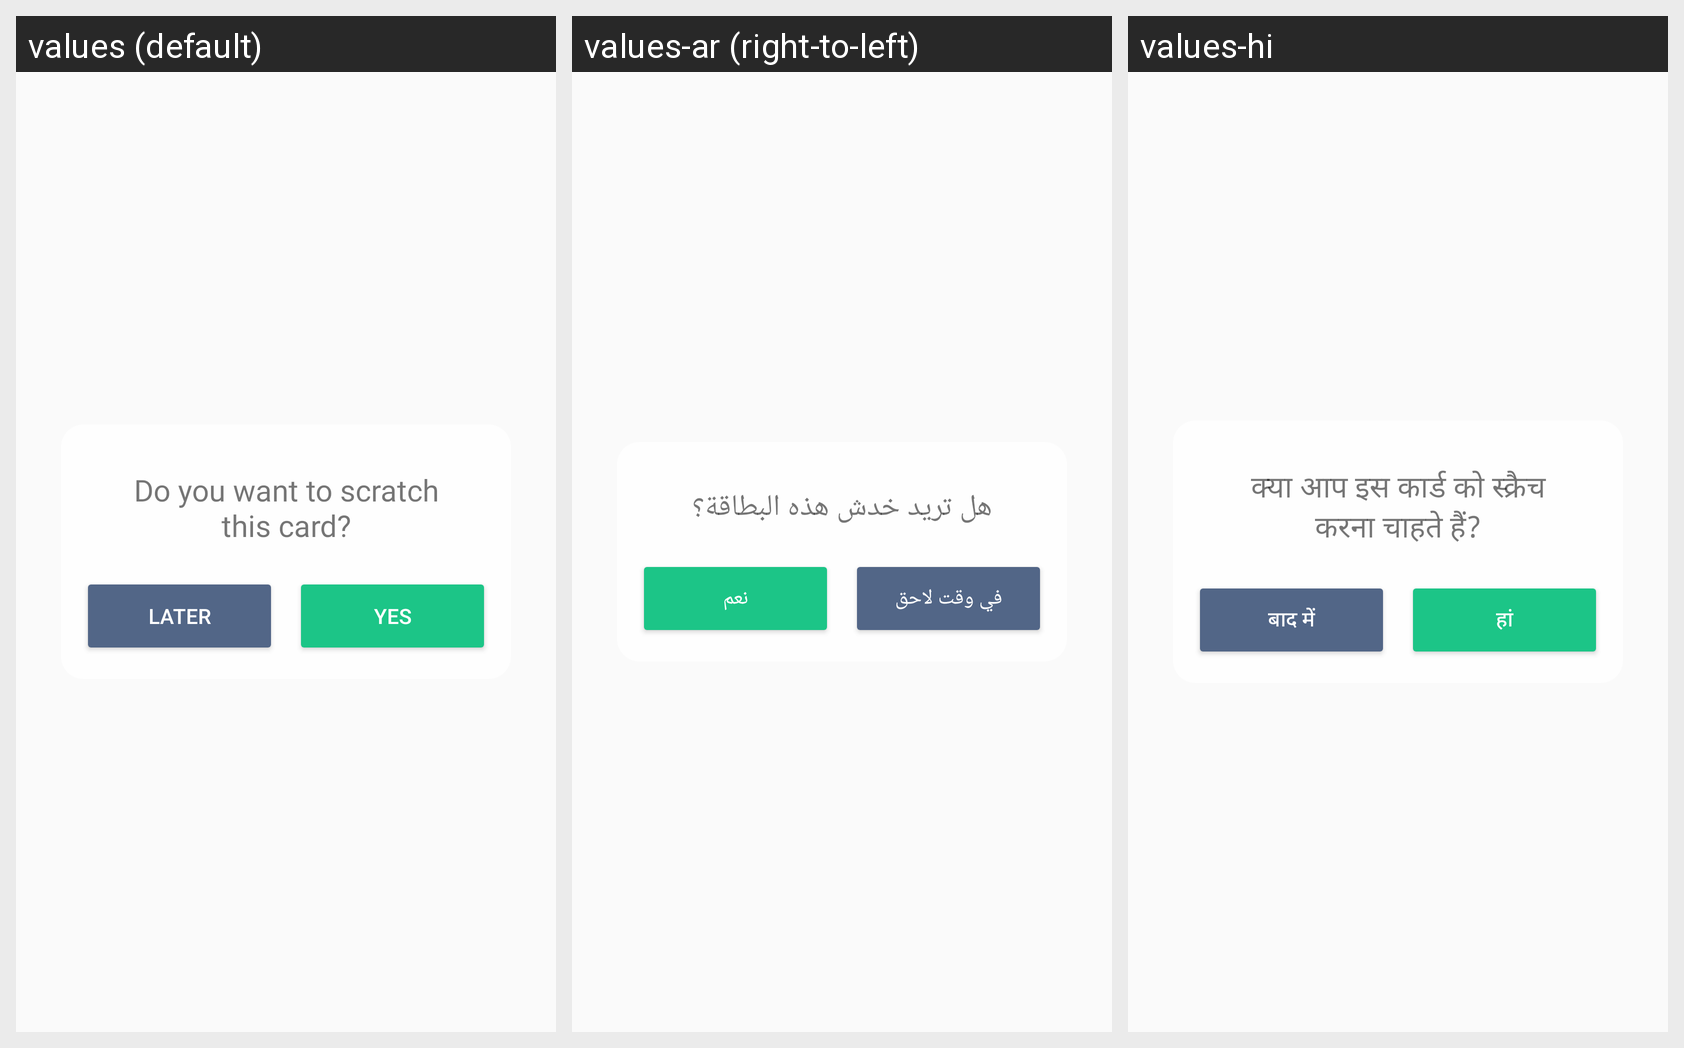

The Android screen above is rendered under several locales of the same app. Produce the string resources it draws, with the default and per-locale values.
Android screen res/layout/dialog_sc.xml rendered under 3 locales, left to right: values (default), values-ar (right-to-left), values-hi. Device: Nexus 5 (rendered at 1080×1920; each locale shown at half size, 540×960, under a caption strip naming it); theme AppTheme.
Strings drawn on this screen, with the default value and each locale's value (text and hints the layout hard-codes, and strings that could not be matched under every locale, appear in the picture but are not listed):

scratcher_popup_text
  values: Do you want to scratch this card?
  values-ar: هل تريد خدش هذه البطاقة؟
  values-hi: क्या आप इस कार्ड को स्क्रैच करना चाहते हैं?

later
  values: Later
  values-ar: في وقت لاحق
  values-hi: बाद में

yes
  values: Yes
  values-ar: نعم
  values-hi: हां
